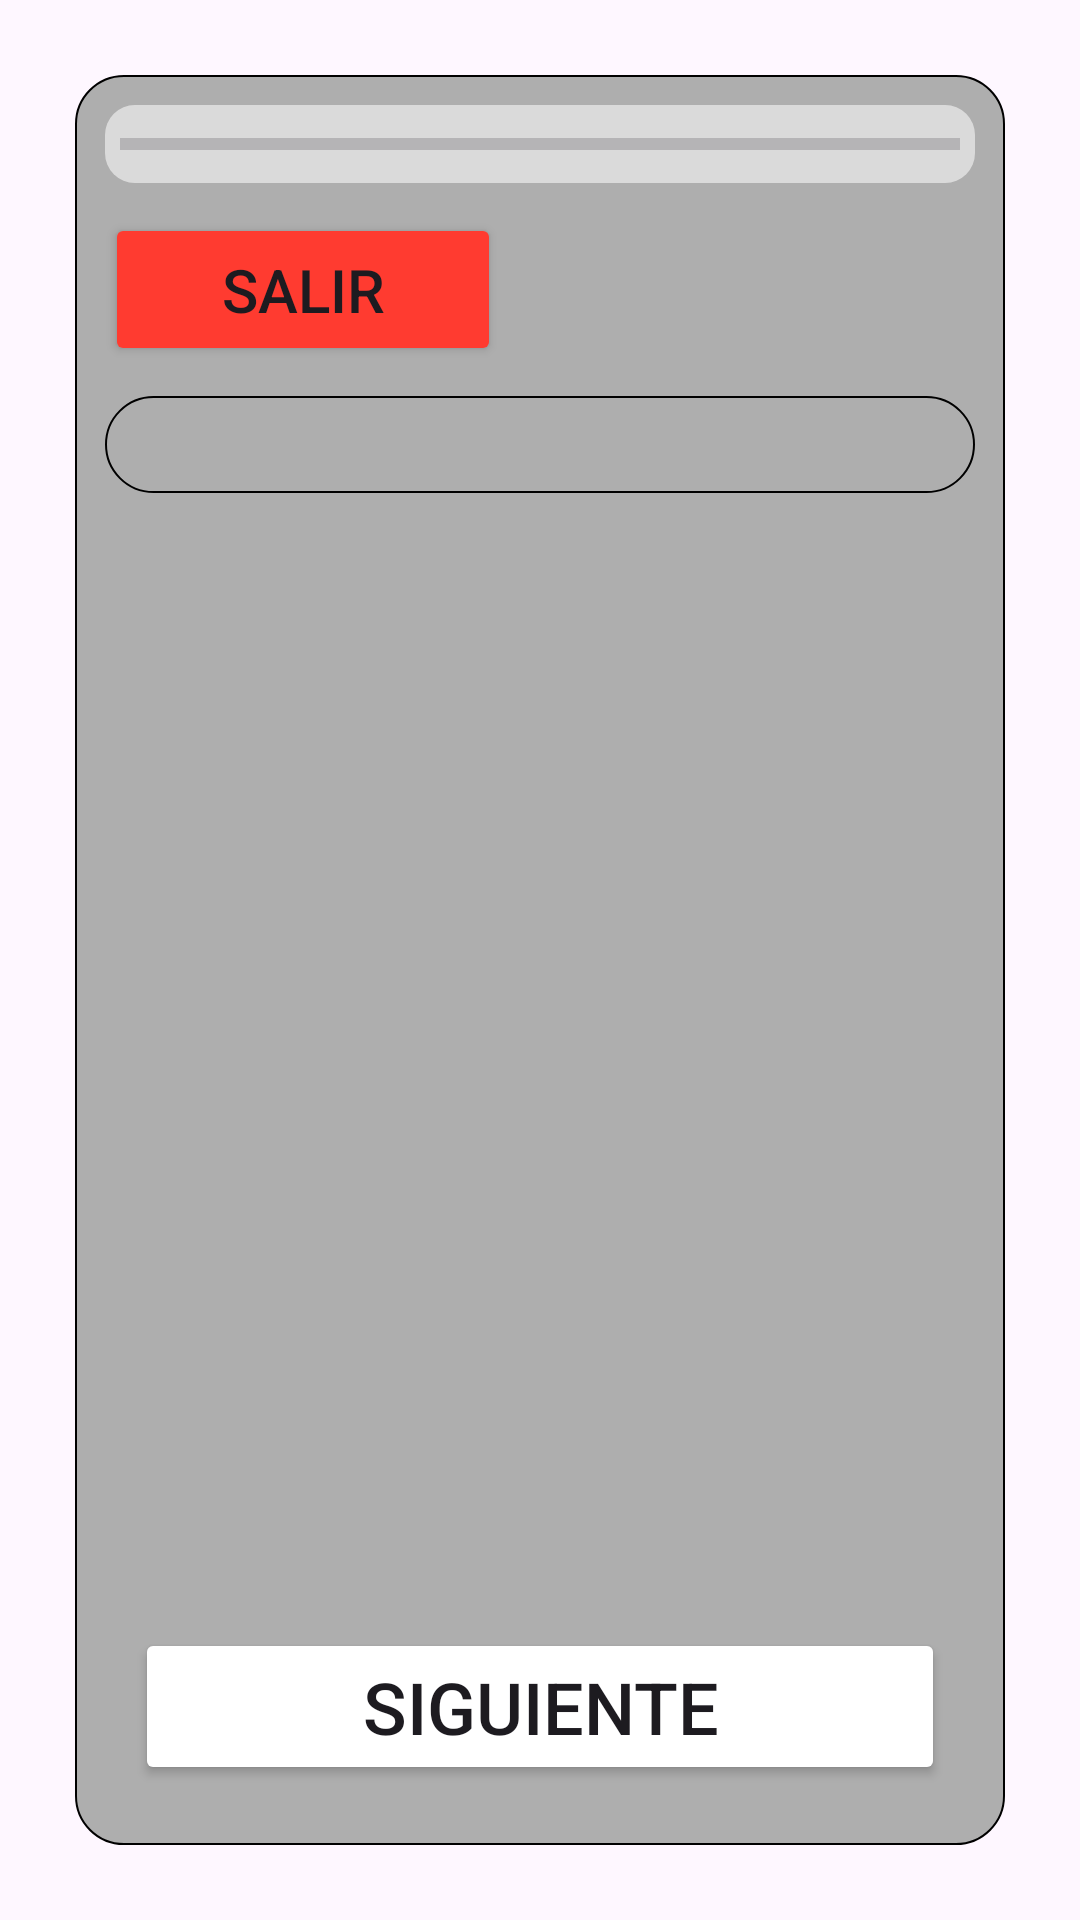

Write the Android layout XML for this screen, with the resource values it uses.
<!-- AndroidManifest.xml: application theme Theme.Proyecto_de_titulo -->
<!-- res/layout/activity_intentar_cuestionario.xml -->
<?xml version="1.0" encoding="utf-8"?>
<androidx.constraintlayout.widget.ConstraintLayout xmlns:android="http://schemas.android.com/apk/res/android"
    xmlns:app="http://schemas.android.com/apk/res-auto"
    xmlns:tools="http://schemas.android.com/tools"
    android:id="@+id/main"
    android:layout_width="match_parent"
    android:layout_height="match_parent"
    android:background="@color/background"
    android:padding="5dp"
    tools:context=".ui.Cuestionarios.IntentarCuestionario">

    <LinearLayout
        android:layout_width="0dp"
        android:layout_height="0dp"
        android:layout_margin="20dp"
        android:background="@drawable/fondo_intentar_cuestionario"
        android:orientation="vertical"
        app:layout_constraintBottom_toBottomOf="parent"
        app:layout_constraintEnd_toEndOf="parent"
        app:layout_constraintStart_toStartOf="parent"
        app:layout_constraintTop_toTopOf="parent">

        <LinearLayout
            android:layout_width="match_parent"
            android:layout_height="wrap_content"
            android:orientation="horizontal">

            <ProgressBar
                android:id="@+id/progressBar2"
                style="?android:attr/progressBarStyleHorizontal"
                android:layout_width="wrap_content"
                android:layout_height="wrap_content"
                android:layout_margin="10dp"
                android:layout_weight="1"
                android:background="@drawable/redondeo_progresbar"
                android:padding="5dp" />
        </LinearLayout>

        <LinearLayout
            android:layout_width="match_parent"
            android:layout_height="51dp"
            android:orientation="horizontal"
            android:paddingStart="10dp">

            <Button
                android:id="@+id/botonSalir"
                android:layout_width="132dp"
                android:layout_height="match_parent"
                android:width="10dp"
                android:backgroundTint="#FF3B30"
                android:text="SALIR"
                android:textSize="20sp" />
        </LinearLayout>

        <LinearLayout
            android:layout_width="match_parent"
            android:layout_height="wrap_content"
            android:layout_weight="0.2"
            android:orientation="horizontal">

            <LinearLayout
                android:layout_width="match_parent"
                android:layout_height="match_parent"
                android:orientation="vertical">

                <ProgressBar
                    android:id="@+id/progressBar"
                    android:layout_width="wrap_content"
                    android:layout_height="wrap_content"
                    android:layout_gravity="center"
                    android:visibility="gone" />

                <LinearLayout
                    android:layout_width="match_parent"
                    android:layout_height="wrap_content"
                    android:layout_margin="10dp"
                    android:background="@drawable/fondo_intentar_cuestionario"
                    android:backgroundTint="@color/background"
                    android:gravity="center"
                    android:orientation="horizontal">

                    <TextView
                        android:id="@+id/preguntaCuestionario"
                        android:layout_width="wrap_content"
                        android:layout_height="wrap_content"
                        android:layout_weight="1"
                        android:gravity="center"
                        android:textSize="24sp" />
                </LinearLayout>

                <LinearLayout
                    android:layout_width="match_parent"
                    android:layout_height="wrap_content"
                    android:orientation="horizontal">

                    <androidx.recyclerview.widget.RecyclerView
                        android:id="@+id/listadoRespuestas"
                        android:layout_width="match_parent"
                        android:layout_height="match_parent" />
                </LinearLayout>
            </LinearLayout>
        </LinearLayout>

        <LinearLayout
            android:layout_width="match_parent"
            android:layout_height="wrap_content"
            android:gravity="bottom"
            android:orientation="horizontal"
            android:padding="20dp">

            <Button
                android:id="@+id/botonSiguientePregunta"
                android:layout_width="wrap_content"
                android:layout_height="wrap_content"
                android:layout_weight="1"
                android:backgroundTint="@color/background"
                android:text="Siguiente"
                android:textSize="24sp"
                app:cornerRadius="20dp"
                app:strokeColor="@color/black" />
        </LinearLayout>
    </LinearLayout>
</androidx.constraintlayout.widget.ConstraintLayout>
<!-- resources referenced by this layout -->
<resources>
  <color name="black">#FF000000</color>
  <!-- drawable fondo_intentar_cuestionario (drawable) -->
  <shape xmlns:android="http://schemas.android.com/apk/res/android">
      <solid android:color="#aeaeae" />
      <corners android:radius="16dp" />
      <stroke
          android:width="0.5dp"
          android:color="#000000" />
  </shape>
  <!-- drawable redondeo_progresbar (drawable) -->
  <layer-list xmlns:android="http://schemas.android.com/apk/res/android">
      <item>
          <shape android:shape="rectangle">
              <corners android:radius="10dp" />
              <solid android:color="#8DFFFFFF" />
          </shape>
      </item>
  </layer-list>
  <style name="Theme.Proyecto_de_titulo" parent="Base.Theme.Proyecto_de_titulo" />
  <style name="Base.Theme.Proyecto_de_titulo" parent="Theme.Material3.DayNight.NoActionBar">
          
          <item name="colorPrimary">@color/colorPrimary</item>
      </style>
  <color name="colorPrimary">#1D1D1B</color>
</resources>
